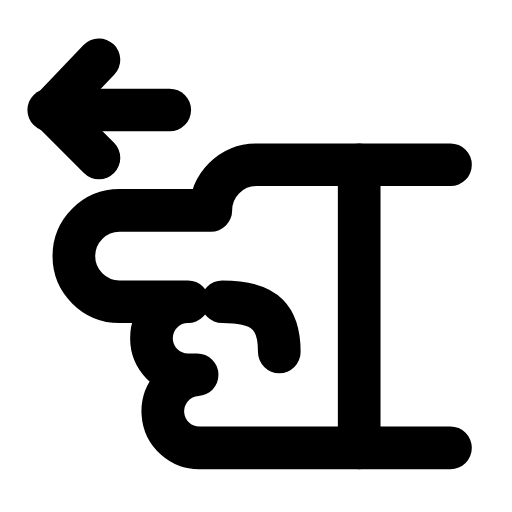
t = 0.00 s
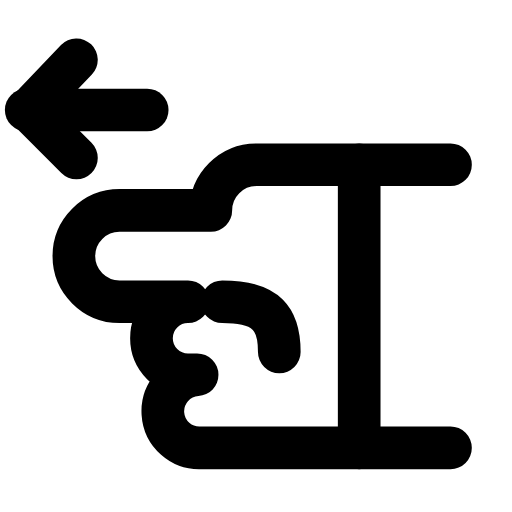
t = 0.23 s
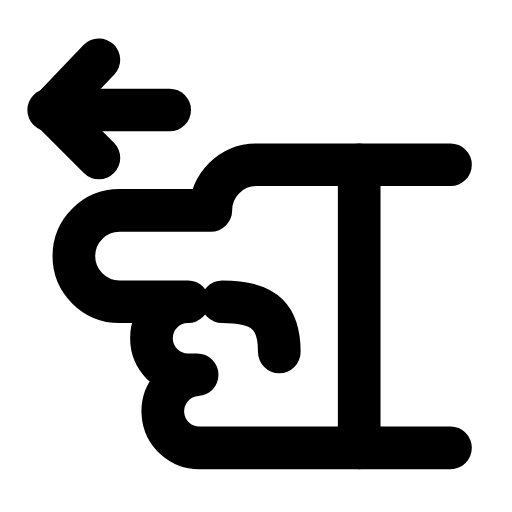
t = 0.47 s
t = 0.68 s: frame unchanged from t = 0.00 s, image omitted
t = 0.92 s: frame unchanged from t = 0.00 s, image omitted
t = 1.17 s: frame unchanged from t = 0.00 s, image omitted

The animated SVG that drew these frames (rendered in a browser with its animation timeline set to each time). Animation: 1 SMIL element (animateTransform=1); one cycle of 1.40 s, repeats indefinitely.

<svg xmlns="http://www.w3.org/2000/svg" width="24" height="24" viewBox="0 0 24 24" fill="none"><g transform="translate(-0.818 0.234) scale(1.07)"><g><animateTransform attributeName="transform" type="translate" values="0 0;0 0;-1.2 0;0 0;0 0;0 0;0 0;-1.2 0;0 0;0 0;0 0" keyTimes="0;0.135;0.2475;0.36;0.45;0.6;0.66;0.735;0.81;0.9;1" dur="1.4s" repeatCount="indefinite" calcMode="spline" keySplines="0.16 1 0.3 1;0.16 1 0.3 1;0.16 1 0.3 1;0.16 1 0.3 1;0.16 1 0.3 1;0.16 1 0.3 1;0.16 1 0.3 1;0.16 1 0.3 1;0.16 1 0.3 1;0.16 1 0.3 1"/><line stroke="currentColor" stroke-width="1.869" stroke-linecap="round" stroke-linejoin="round" fill="none" x1="2.9" y1="4.6" x2="8.2" y2="4.6"></line><path stroke="currentColor" stroke-width="1.869" stroke-linecap="round" stroke-linejoin="round" fill="none" d="M5.1 2.4L3 4.6L5.1 6.7"></path></g><path stroke="currentColor" stroke-width="1.869" stroke-linecap="round" stroke-linejoin="round" fill="none" d="M14 9L18 9A2 2 0 0 1 18 13L15 13A1.6 1.6 0 0 1 15 16.2L14.6 16.2A1.6 1.6 0 0 1 14.4 19.4L3.5 19.4M3.5 7L12 7A2 2 0 0 1 14 9" transform="translate(24 0) scale(-1 1)"></path><path stroke="currentColor" stroke-width="1.869" stroke-linecap="round" stroke-linejoin="round" fill="none" d="M13.5 13C11.5 13 11 13.8 11 15.2" transform="translate(24 0) scale(-1 1)"></path><path stroke="currentColor" stroke-width="1.869" stroke-linecap="round" stroke-linejoin="round" fill="none" d="M7.5 7L7.5 19.4" transform="translate(24 0) scale(-1 1)"></path></g></svg>
